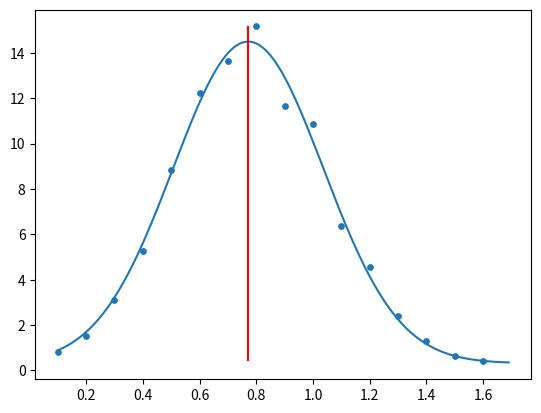

Here is the Python script that generated this plot:
# ---
# jupyter:
#   jupytext:
#     text_representation:
#       extension: .py
#       format_name: light
#       format_version: '1.5'
#       jupytext_version: 1.15.2
#   kernelspec:
#     display_name: Python 3 (ipykernel)
#     language: python
#     name: python3
# ---

# A & B Matrices

# +
import numpy as np
import scipy as sp

def ATransferMatrixGenerator(S, T, m, diagValues):
    Phi = np.diag(diagValues)
    A = np.array([[S, -T], [-T, S]])
    diagBlocks = []
    for i in range(m): 
        diagBlocks.append(A)
    Turn = sp.linalg.block_diag(*diagBlocks)
    
    return Turn @ Phi

def BTransferMatrixGenerator(C_s, C_o, m, diagValues): 
    Phi = np.diag(diagValues)
    A = np.array([[C_s, C_o], [C_o, C_s]])
    diagBlocks = [np.array(A[1,1])]
    for i in range(m-1): 
        diagBlocks.append(A)
    diagBlocks.append(np.array(A[0,0]))
    Turn = sp.linalg.block_diag(*diagBlocks) + sp.sparse.coo_array(([A[1, 0], A[0,1]], [(0, 2*m-1), (2*m-1, 0)]))

    return Turn @ Phi


# -

# Transfer Matrix Generator

def TransfMatGenerator(Theta, m, nw, fixedseed): 
    S = 1/np.cos(Theta)
    T = np.tan(Theta)
    Cs = 1/np.sin(Theta)
    Co = np.cos(Theta)/np.sin(Theta)
    np.random.seed(seed=fixedseed)
    phases = np.exp(2*np.pi*1j*np.random.rand(nw, 2, 2*m))
    MatrixList = []
    
    for j in range(0, nw):
        AB = ATransferMatrixGenerator(S, T, m, phases[j,0]) @ BTransferMatrixGenerator(Cs, Co, m, phases[j,1])
        MatrixList.append(AB)
    
    return MatrixList


# Lyapunov Exponent Finder

def LyapFinder(w, MatrixList):
    m = len(MatrixList[0])
    n = len(MatrixList)//w
    L = np.eye(m)
    LyapList = np.zeros(m)
    
    for q in range(0, n-1):
        
        if len(MatrixList[q*w : (q+1)*w]) < 2: 
            H = MatrixList[q*w : (q+1)*w][0]
        else: 
            H = np.linalg.multi_dot(MatrixList[q*w : (q+1)*w])

        B = H @ L
        LU = sp.linalg.lu(B)[1:3]
        L = LU[0]
        LyapList = LyapList + np.log(np.abs(np.diagonal(LU[1])))

    if len(MatrixList[(n-1)*w : n*w]) < 2:
        H = MatrixList[(n-1)*w : n*w][0]
    else:
        H = np.linalg.multi_dot(MatrixList[(n-1)*w : n*w])

    B = H @ L
    LyapList = LyapList + np.log(np.abs(np.diagonal(sp.linalg.qr(B)[1])))

    return LyapList/len(MatrixList)


# Complete Function

def fullfunction(ngen, n, m, w, Theta, seed):
    MatrixList = TransfMatGenerator(Theta, m, ngen*w, seed)
    print("Matrices generated")
    nmax = min([ngen, n])
    
    return LyapFinder(w, MatrixList[0 : nmax])


# Generate Lyapunov Exponents for List of Thetas

def ListLyap(ngen, n, m, w, ThetaList, seed):
    nmax = min([ngen, n])
    LyapList = []
    for j in range(0, len(ThetaList)):
        MatrixList = TransfMatGenerator(ThetaList[j], m, ngen*w, seed)
        WholeList = LyapFinder(w, MatrixList[0:nmax])
        LyapList.append([ThetaList[j], -1/max([x for x in WholeList if x<0])])
        
    return LyapList


# Testing

testlist = ListLyap(1000, 1000, 16, 1, np.arange(0.1, 1.7, 0.1), 1)

# +
import matplotlib.pyplot as plt
from scipy.optimize import curve_fit

def gauss(x, H, A, x0, sigma):
    return H + A * np.exp(-(x - x0) ** 2 / (2 * sigma ** 2))

GaussianFit = curve_fit(gauss, np.array(testlist)[:,0], np.array(testlist)[:,1])[0]

plt.scatter(np.array(testlist)[:,0], np.array(testlist)[:,1], s=15);
plt.plot(np.arange(0.1,1.7,0.01), gauss(np.arange(0.1,1.7, 0.01), *GaussianFit));
plt.vlines(GaussianFit[2],min(np.array(testlist)[:,1]), max(np.array(testlist)[:,1]), color='red')
